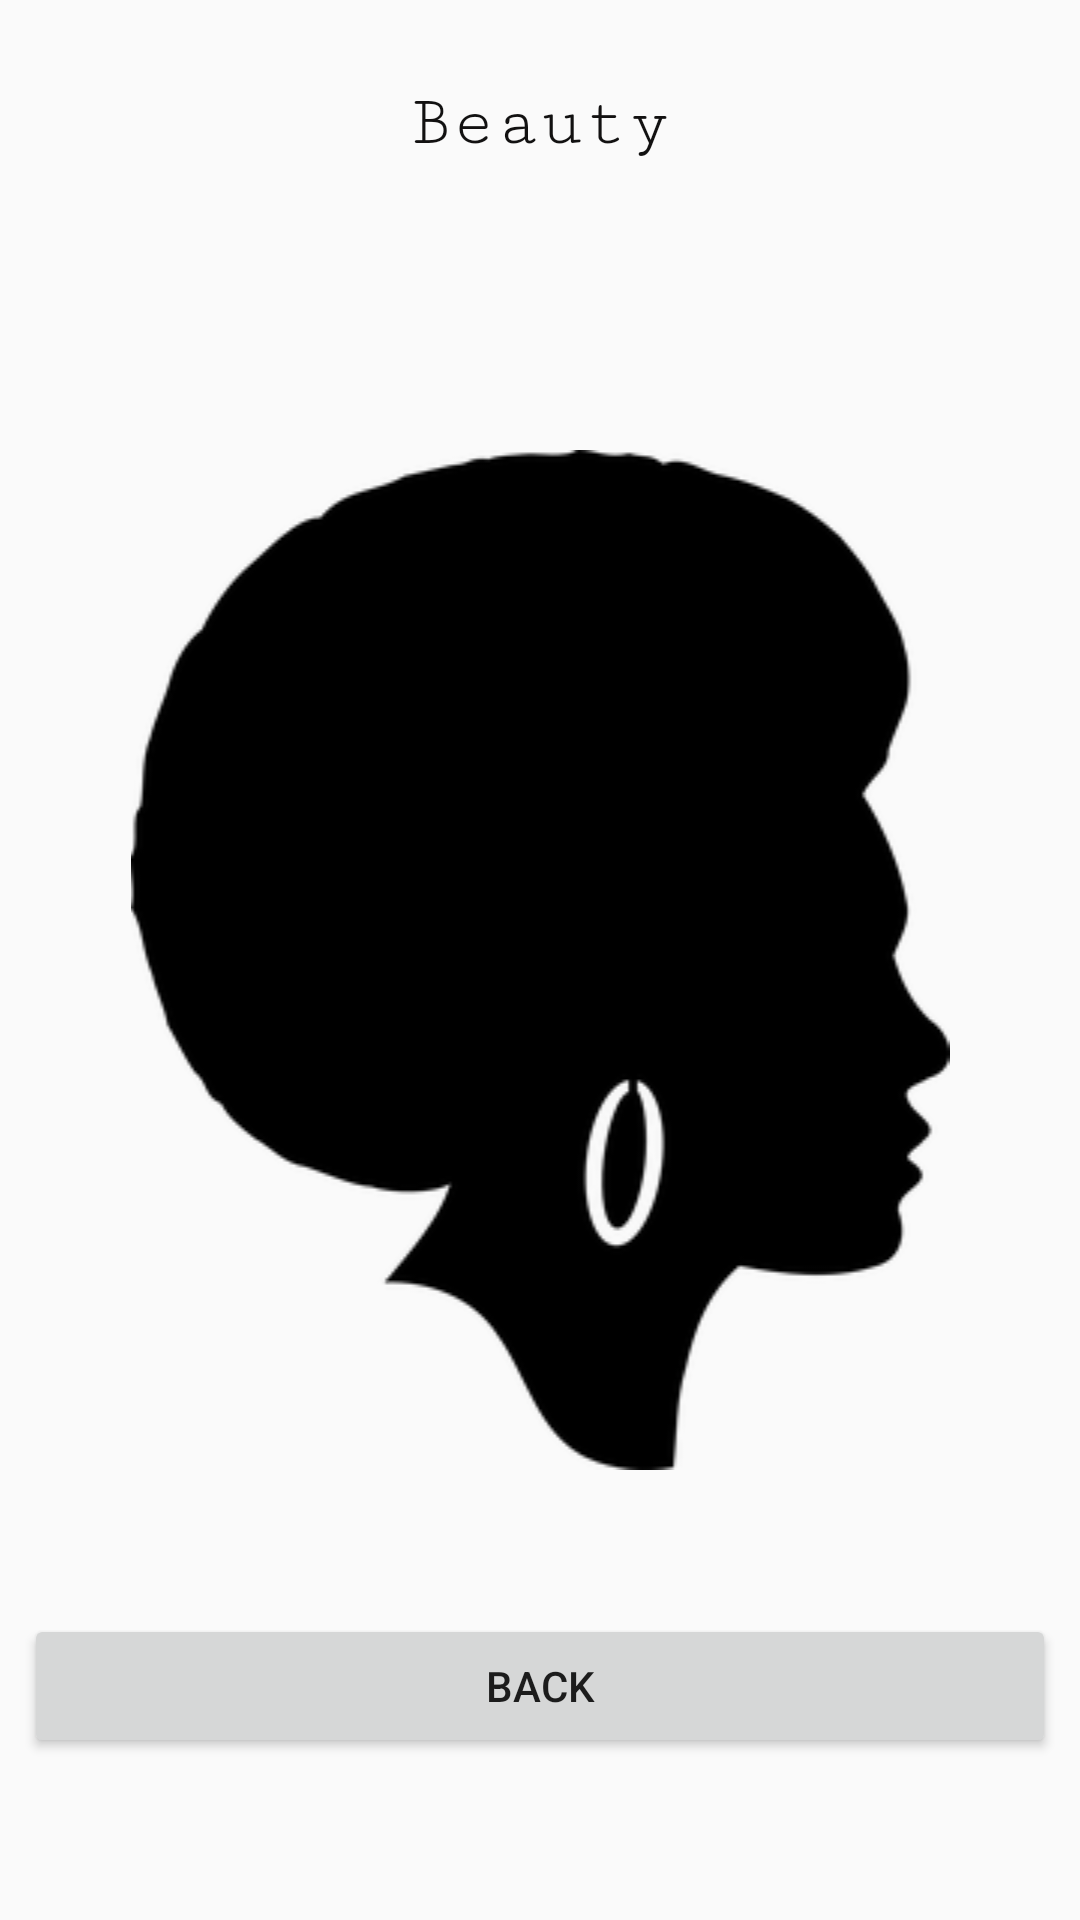

Here is an Android app screen rendered from its layout file. Give the layout XML and the strings, colors and styles it references.
<!-- AndroidManifest.xml: application theme AppTheme -->
<!-- res/layout/activity_second.xml -->
<?xml version="1.0" encoding="utf-8"?>
<android.support.constraint.ConstraintLayout xmlns:android="http://schemas.android.com/apk/res/android"
    xmlns:app="http://schemas.android.com/apk/res-auto"
    xmlns:tools="http://schemas.android.com/tools"
    android:layout_width="match_parent"
    android:layout_height="match_parent"
    android:foreground="?attr/selectableItemBackground"
    tools:context=".SecondActivity"
    tools:layout_editor_absoluteY="81dp
">

    <TextView
        android:id="@+id/textView"
        android:layout_width="match_parent"
        android:layout_height="39dp"
        android:layout_marginTop="8dp"
        android:layout_marginBottom="8dp"
        android:fontFamily="serif-monospace"
        android:text="Beauty"
        android:textAlignment="center"
        android:textColor="#121111"
        android:textSize="24sp"
        app:layout_constraintBottom_toTopOf="@+id/second_image"
        app:layout_constraintEnd_toEndOf="parent"
        app:layout_constraintHorizontal_bias="1.0"
        app:layout_constraintStart_toStartOf="parent"
        app:layout_constraintTop_toTopOf="parent"
        app:layout_constraintVertical_bias="0.206" />

    <ImageView
        android:id="@+id/second_image"
        android:layout_width="match_parent"
        android:layout_height="wrap_content"
        android:layout_marginStart="8dp"
        android:layout_marginEnd="8dp"
        android:src="@drawable/firstfroicon"
        app:layout_constraintBottom_toBottomOf="parent"
        app:layout_constraintEnd_toEndOf="@id/textView"
        app:layout_constraintHorizontal_bias="0.0"
        app:layout_constraintStart_toStartOf="@id/notify"
        app:layout_constraintTop_toTopOf="parent" />

    <Button
        android:id="@+id/notify"
        android:layout_width="match_parent"
        android:layout_height="wrap_content"
        android:layout_marginStart="8dp"
        android:layout_marginEnd="8dp"
        android:layout_marginBottom="8dp"
        android:onClick="Click_Back"
        android:text="@string/black_is_beautiful"
        app:layout_constraintBottom_toBottomOf="parent"
        app:layout_constraintEnd_toEndOf="parent"
        app:layout_constraintStart_toStartOf="parent"
        app:layout_constraintTop_toBottomOf="@+id/second_image"
        app:layout_constraintVertical_bias="0.511" />


</android.support.constraint.ConstraintLayout>
<!-- resources referenced by this layout -->
<resources>
  <!-- drawable firstfroicon: png bitmap (drawable-v24, 10095 bytes) -->
  <string name="black_is_beautiful">Back</string>
  <style name="AppTheme" parent="Theme.AppCompat.Light.DarkActionBar">
          
          <item name="colorPrimary">#ea9090</item>
          <item name="colorPrimaryDark">#fcf9f9</item>
          <item name="colorAccent">@color/colorAccent</item>
      </style>
  <!-- not gathered from this repository: default colours our renderer supplied (Android Studio template values) -->
  <color name="colorAccent">#FF03DAC5</color>
</resources>
